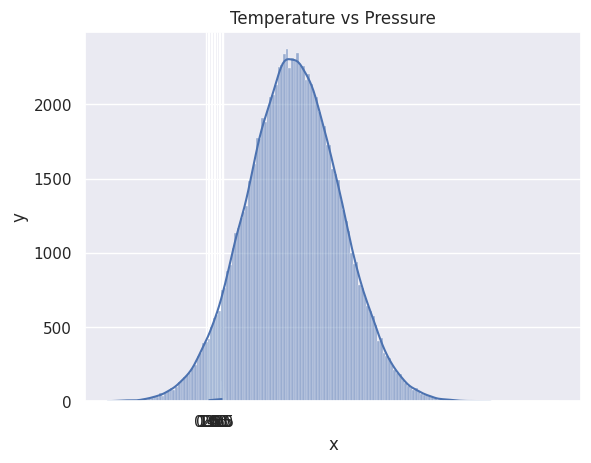

Python code for this plot:
# ------ Statistics ------

# Statistics is the discipline that studies the collection, organization, displaying, analysing,
# interpretation and presentation of data. Statistics is recommended to be a prerequisite for data science
# and machine learning. Statistics is a very broad field but we will focus only on the most relevant part.
# After this challenge, you may go to the web development, data analysis, machine learning and data science path.
# Whatever path you take, at some point in your career you will get data which you may work on.
# Having some statistical knowledge will help you to make decisions based on data.

# ------ Data ------

# Data is any set of characters that is gathered and translated for some purpose, usually analysis.
# It can be any character, including text and numbers, pictures, sound, or video.
# If data is not put in a context, it doesn't make any sense to a human or computer.
# To make sense from data we need to work on the data using different tools.
# The work flow of data analysis, data science or machine learning starts from data.
# Data can be provided from some data source or it can be created. There is structured and unstructured data.
# Data can be found in small or big format. Most of the data types we will get have been covered
# in the file handling section.

# ------ Statistics Module ------

# The Python statistics module provides functions for calculating mathematical statistics of numerical data.
# The module is not intended to be a competitor to third-party libraries such as NumPy, SciPy,
# or proprietary full-featured statistics packages aimed at professional statisticians such as Minitab, SAS
# and Matlab. It is aimed at the level of graphing and scientific calculators.

# ------ NumPy ------

# In the first section we defined Python as a great general-purpose programming language on its own,
# but with the help of other popular libraries (numpy, scipy, matplotlib, pandas etc) it becomes a powerful
# environment for scientific computing.
# NumPy is the core library for scientific computing in Python. It provides a high-performance
# multidimensional array object, and tools for working with arrays.
# So far, we have been using vscode but from now on I would recommend using Jupyter Notebook.
# To access jupyter notebook let's install anaconda. If you are using anaconda most of the common packages
# are included and you don't have to install packages if you installed anaconda.

# [redacted]

# ------ Importing NumPy ------

import numpy as np

# How to check the version of the numpy package
print('numpy:', np.__version__)

# Checking the available methods
print(dir(np))

# ------ Creating NumPy Arrays ------

# --- Int ---
# Create python list
python_list = [1, 2, 3, 4, 5]
# Checking Data Types
print('Type:', type(python_list))  # Type: <class 'list'>
print('python_list:', python_list)  # python_list: [1, 2, 3, 4, 5]

two_d_list = [[0, 1, 2], [3, 4, 5], [6, 7, 8]]
print('two_d_list:', two_d_list)  # two_d_list: [[0, 1, 2], [3, 4, 5], [6, 7, 8]]

# Creating Numpy(Numerical Python) array from python list
numpy_array_from_list_int = np.array(python_list)
print('Type:', type(numpy_array_from_list_int))  # Type: <class 'numpy.ndarray'>
print('numpy_array_from_list_int:', numpy_array_from_list_int)  # numpy_array_from_list_int: [1 2 3 4 5]

# --- Float ---
# Create python list
python_list = [1, 2, 3, 4, 5]
numpy_array_from_list_float = np.array(python_list, dtype=float)
print('numpy_array_from_list_float:', numpy_array_from_list_float)  # numpy_array_from_list_float: [1. 2. 3. 4. 5.]

# --- Boolean ---
numpy_bool_array = np.array([0, 1, -1, 0, 0], dtype=bool)
print(numpy_bool_array) # array([False, True, True, False, False])

# --- Multi-Dimensional Array ---
two_dimensional_list = [[0,1,2], [3,4,5], [6,7,8]]
numpy_two_dimensional_list = np.array(two_dimensional_list)
print(type (numpy_two_dimensional_list))  # <class 'numpy.ndarray'>
print(numpy_two_dimensional_list)  # [[0 1 2][3 4 5][6 7 8]]

# --- Converting Array To List ---
# We can always convert an array back to a python list using tolist()
np_to_list = numpy_array_from_list_int.tolist()
print('Type:', type(np_to_list))  # Type: <class 'list'>
print('1D Array:', np_to_list)  # 1D Array: [1, 2, 3, 4, 5]
print('2D Array:', numpy_two_dimensional_list.tolist())  # 2D Array: [[0, 1, 2], [3, 4, 5], [6, 7, 8]]

# --- Array From Tuple ---
python_tuple = (1, 2, 3, 4, 5)
print('Type:', type(python_tuple))  # Type: <class 'tuple'>
print('Tuple:', python_tuple)  # Tuple: (1, 2, 3, 4, 5)

numpy_array_from_tuple = np.array(python_tuple)
print('Type:', type(numpy_array_from_tuple))  # Type: <class 'numpy.ndarray'>
print('numpy_array_from_tuple:', numpy_array_from_tuple)  # numpy_array_from_tuple: [1 2 3 4 5]

# --- Shape of Numpy Array ---
# The shape method provide the shape of the array as a tuple. The first is the row and the second is the column.
# If the array is just one dimensional it returns the size of the array.
nums = np.array([1, 2, 3, 4, 5])
print(nums)  # [1 2 3 4 5]
print('Shape of nums:', nums.shape)  # Shape of nums: (5,)
print(numpy_two_dimensional_list)  # [[0 1 2], [3 4 5], [6 7 8]]
print('Shape of numpy_two_dimensional_list:', numpy_two_dimensional_list.shape)  # Shape of numpy_two_dimensional_list: (3, 3)
three_by_four_array = np.array([[0, 1, 2, 3], [4, 5, 6, 7], [8, 9, 10, 11]])
print(three_by_four_array)  # [[ 0  1  2  3], [ 4  5  6  7], [ 8  9 10 11]]
print('Shape of three_by_four_array:', three_by_four_array.shape)  # Shape of three_by_four_array: (3, 4)

# --- Data Type of Array ---
# Type of data types: str, int, float, complex, bool, list, None
int_lists = [-3, -2, -1, 0, 1, 2, 3]
int_array = np.array(int_lists)
float_array = np.array(int_lists, dtype=float)
print(int_array)  # [-3 -2 -1  0  1  2  3]
print(int_array.dtype)  # int64
print(float_array)  # [-3. -2. -1.  0.  1.  2.  3.]
print(float_array.dtype)  # float64

# --- Size of Array ---
numpy_array_from_list = np.array([1, 2, 3, 4, 5])
two_dimensional_list = np.array([[0, 1, 2], [3, 4, 5], [6, 7, 8]])
print('list size:', numpy_array_from_list.size)  # list size: 5
print('2D list size:', two_dimensional_list.size)  # 2D list size: 9

# ------ Mathematical Operations Using Numpy ------

# NumPy array is not like exactly like python list. To do mathematical operation in Python list we
# have to loop through the items but numpy can allow to do any mathematical operation without looping.

# --- Addition ---
numpy_array_from_list = np.array([1, 2, 3, 4, 5])
print('Array:', numpy_array_from_list)  # Array: [1 2 3 4 5]
ten_plus_array = numpy_array_from_list + 10
print('Ten plus array:', ten_plus_array)  # Ten plus array: [11 12 13 14 15]

# --- Subtraction ---
numpy_array_from_list = np.array([1, 2, 3, 4, 5])
print('Array:', numpy_array_from_list)  # Array: [1 2 3 4 5]
ten_minus_array = numpy_array_from_list - 10
print('Ten minus array:', ten_minus_array)  # Ten minus array: [-9 -8 -7 -6 -5]

# --- Multiplication ---
numpy_array_from_list = np.array([1, 2, 3, 4, 5])
print('Array:', numpy_array_from_list)  # Array: [1 2 3 4 5]
ten_times_array = numpy_array_from_list * 10
print('Ten times array:', ten_times_array)  # Ten times array: [10 20 30 40 50]

# --- Division ---
numpy_array_from_list = np.array([1, 2, 3, 4, 5])
print('Array:', numpy_array_from_list)  # Array: [1 2 3 4 5]
ten_divide_array = numpy_array_from_list / 10
print('Ten divide array:', ten_divide_array)  # Ten divide array: [0.1 0.2 0.3 0.4 0.5]

# --- Modulus ---
numpy_array_from_list = np.array([1, 2, 3, 4, 5])
print('Array:', numpy_array_from_list)  # Array: [1 2 3 4 5]
mod_three_array = numpy_array_from_list % 3
print('Mod 3 array:', mod_three_array)  # Mod 3 array: [1 2 0 1 2]

# --- Floor Division ---
numpy_array_from_list = np.array([1, 2, 3, 4, 5])
print('Array:', numpy_array_from_list)  # Array: [1 2 3 4 5]
floor_div_array = numpy_array_from_list // 10
print('Floor division array:', floor_div_array)  # Floor division array: [0 0 0 0 0]

# --- Exponential ---
numpy_array_from_list = np.array([1, 2, 3, 4, 5])
print('Array:', numpy_array_from_list)  # Array: [1 2 3 4 5]
squared_array = numpy_array_from_list ** 2
print('Squared array:', squared_array)  # Squared array: [ 1  4  9 16 25]

# ------ Checking Data Types ------

numpy_int_arr = np.array([1, 2, 3, 4])
numpy_float_arr = np.array([1.1, 2.0, 3.2])
numpy_bool_arr = np.array([-3, -2, 0, 1,2,3], dtype='bool')
print(numpy_int_arr.dtype)  # int64
print(numpy_float_arr.dtype)  # float64
print(numpy_bool_arr.dtype)  # bool

# ------ Converting Data Types ------

# --- Int to Float ---
numpy_int_arr = np.array([1, 2, 3, 4], dtype = 'float')
print(numpy_int_arr)  # [1. 2. 3. 4.]

# --- Float to Int ---
numpy_int_arr = np.array([1., 2., 3., 4.], dtype = 'int')
print(numpy_int_arr)  # [1 2 3 4]

# --- Int to Boolean ---
numpy_bool_arr = np.array([-3, -2, 0, 1,2,3], dtype='bool')
print(numpy_bool_arr)  # [False  True  True False False]

# --- Int to String ---
numpy_float_list = np.array([1., 2., 3., 4.])
numpy_float_list = numpy_float_list.astype('int').astype('str')
print(numpy_float_list)  # ['1' '2' '3' '4']

# ------ Multi-Dimensional Arrays ------

two_d_array = np.array([(1, 2, 3), (4, 5, 6), (7, 8, 9)])
print(type(two_d_array))  # <class 'numpy.ndarray'>
print(two_d_array)  # [[1 2 3][4 5 6][7 8 9]]
print('Shape:', two_d_array.shape)  # Shape: (3, 3)
print('Size:', two_d_array.size)  # Size: 9
print('Data Type:', two_d_array.dtype)  # Data Type: int64

# ------ Getting Items From Numpy Array ------

first_row = two_d_array[0]
second_row = two_d_array[1]
third_row = two_d_array[2]
print('First row:', first_row)  # First row: [1 2 3]
print('Second row:', second_row)  # Second row: [4 5 6]
print('Third row:', third_row)  # Third row: [7 8 9]

first_column = two_d_array[:,0]
second_column = two_d_array[:,1]
third_column = two_d_array[:,2]
print('First column:', first_column)  # First column: [1 4 7]
print('Second column:', second_column)  # Second column: [2 5 8]
print('Third column:', third_column)  # Third column: [3 6 9]
print(two_d_array)

# ------ Slicing Numpy Array ------

first_two_rows_and_columns = two_d_array[0:2, 0:2]
print('First two rows and columns:', first_two_rows_and_columns)  # First two rows and columns: [[1 2][4 5]]

# ------ Reversing Positions ------

# --- Reversed Rows ---
reversed_rows = two_d_array[::-1]
print('Reversed rows:', reversed_rows)

# --- Reversed Rows and Columns
reversed_rows_and_columns = two_d_array[::-1, ::-1]
print('Reversed rows and columns:', reversed_rows_and_columns)

# ------ Representing Missing Values ------

# --- Substitutions ---
two_d_with_subs = two_d_array
print('Array:', two_d_with_subs)
two_d_with_subs[1, 1] = 55
two_d_with_subs[2, 2] = 44
print('Array with Subs:', two_d_with_subs)  # Array with Subs: [[ 1  2  3][ 4 55  6][ 7  8 44]]

# --- Numpy Zeroes ---
numpy_zeroes = np.zeros((3,3), dtype='int', order='C')
print(numpy_zeroes)  # [[0 0 0][0 0 0][0 0 0]]

# --- Numpy Ones ---
numpy_ones = np.ones((4,4), dtype='int', order='C')
print(numpy_ones)  # [[1 1 1 1][1 1 1 1][1 1 1 1][1 1 1 1]]

twos = numpy_ones * 2
print(twos)  # [[2 2 2 2][2 2 2 2][2 2 2 2][2 2 2 2]]

# --- Reshape ---
# numpy.reshape(), numpy.flatten()
first_shape  = np.array([(1,2,3), (4,5,6)])
print(first_shape)  # [[1 2 3][4 5 6]]
reshaped = first_shape.reshape(3,2)
print(reshaped)  # [[1 2][3 4][5 6]]
flattened = reshaped.flatten()
print(flattened)  # [1 2 3 4 5 6]

# --- Horizontal Stack ---
np_list_one = np.array([1,2,3])
np_list_two = np.array([4,5,6])
print(np_list_one + np_list_two)  # [5 7 9]
print('Horizontal Append:', np.hstack((np_list_one, np_list_two)))  # Horizontal Append: [1 2 3 4 5 6]

# --- Vertical Stack ---
print('Vertical Append:', np.vstack((np_list_one, np_list_two)))  # Vertical Append: [[1 2 3][4 5 6]]

# ------ Generating Random Numbers ------

# --- Random Floats ---
random_float = np.random.random()
print(random_float)  # 0.3543329957549969
random_floats = np.random.random(5)
print(random_floats)  # [0.97176932 0.60849721 0.05602579 0.38686812 0.71972708]

# --- Random Ints From 0-10 ---
random_int = np.random.randint(0, 11)
print('Random Int 0-10:', random_int)  # Random Int 0-10: 4

# --- Random Ints 2-10, Creating A One Row Array ---
random_int = np.random.randint(2,11, size=4)
print('Random Int 2-10:', random_int)  # Random Int 2-10: [5 5 9 3]

# --- Random Multi-Dimensional Array ---
random_array = np.random.randint(0,11, size=(3,3))
print('Random Array:', random_array)  # Random Array: [[4 8 5][5 9 1][7 1 9]]

# np.random.normal(mu, sigma, size)
normal_array = np.random.normal(79, 15, 80)
print('Normal Array:', normal_array)

# ------ Numpy And Statistics ------

import matplotlib.pyplot as plt
import seaborn as sns

a_set = sns.set()
a_hist_plot = plt.hist(normal_array, color='grey', bins=50)
print(a_set)
print(a_hist_plot)

# ------ Matrix In Numpy ------

four_by_four_matrix = np.matrix(np.ones((4,4), dtype=float))
print(four_by_four_matrix)  # [[1. 1. 1. 1.][1. 1. 1. 1.][1. 1. 1. 1.][1. 1. 1. 1.]]

np.asarray(four_by_four_matrix)[2] = 2
print(four_by_four_matrix)  # [[1. 1. 1. 1.][1. 1. 1. 1.][2. 2. 2. 2.][1. 1. 1. 1.]]

# ------ Numpy Arange() ------

# Sometimes you want to create values that are evenly spaced within a defined interval.
# For instance, you want to create values from 1 to 10; you can use numpy.arange() function
# creating list using range(starting, stop, step)
lst = range(0, 11, 2)
for l in lst:
    print(l)  # 0 2 4 6 8 10

# Similar to range arange numpy.arange(start, stop, step)
whole_numbers = np.arange(0, 20, 1)
print(whole_numbers)  # [ 0  1  2  3  4  5  6  7  8  9 10 11 12 13 14 15 16 17 18 19]

natural_numbers = np.arange(1, 20, 1)
print(natural_numbers)  # [ 1  2  3  4  5  6  7  8  9 10 11 12 13 14 15 16 17 18 19]

odd_numbers = np.arange(1, 20, 2)
print(odd_numbers)  # [ 1  3  5  7  9 11 13 15 17 19]

even_numbers = np.arange(2, 20, 2)
print(even_numbers)  # [ 2  4  6  8 10 12 14 16 18]

# ------ Create A Sequence Of Numbers With Linspace ------

# numpy.linspace()
# numpy.logspace() in Python with Example
# For instance, it can be used to create 10 values from 1 to 5 evenly spaced.
seq = np.linspace(1.0, 5.0, num=10)
print(seq)  # [1.         1.44444444 1.88888889 2.33333333 2.77777778 3.22222222 3.66666667 4.11111111 4.55555556 5.        ]

# Don't include the last value in the interval
seq = np.linspace(1.0, 5.0, num=5, endpoint=False)
print(seq)  # [1.  1.8 2.6 3.4 4.2]

# LogSpace
# LogSpace returns even spaced numbers on a log scale. Logspace has the same parameters as np.linspace.

# numpy.logspace(start, stop, num, endpoint)
log = np.logspace(2, 4.0, num=4)
print(log)  # [  100.           464.15888336  2154.43469003 10000.        ]

# to check the size of an array
x = np.array([1,2,3], dtype=np.complex128)
print(x)  # [1.+0.j 2.+0.j 3.+0.j]
print(type(x))  # <class 'numpy.ndarray'>
print(x.size)  # 3
print(x.itemsize)  # 16

# indexing and Slicing NumPy Arrays in Python
np_list = np.array([(1,2,3), (4,5,6)])
print(np_list)
print('First row: ', np_list[0])  # First row:  [1 2 3]
print('Second row: ', np_list[1])  # Second row:  [4 5 6]
print('First column: ', np_list[:,0])  # First column:  [1 4]
print('Second column: ', np_list[:,1])  # Second column:  [2 5]
print('Third column: ', np_list[:,2])  # Third column:  [3 6]

# ------ Numpy Statistical Functions ------

# NumPy has quite useful statistical functions for finding minimum, maximum, mean, median, percentile,
# standard deviation and variance, etc from the given elements in the array.
np_normal_dis = np.random.normal(5, 0.5, 100)
print('np_normal_dis:', np_normal_dis)
print('two_d_array:', two_d_array)  # two_d_array: [[ 1  2  3][ 4 55  6][ 7  8 44]]

# min, max, mean, median, sd
print('min:', two_d_array.min())  # min: 1
print('max:', two_d_array.max())  # max: 55
print('mean:',two_d_array.mean())  # mean: 14.444444444444445
#print('median: ', two_d_array.median())
print('sd:', two_d_array.std())  # sd: 19.038622213870127

print(two_d_array)
print('Column with minimum: ', np.amin(two_d_array,axis=0))  # Column with minimum:  [1 2 3]
print('Column with maximum: ', np.amax(two_d_array,axis=0))  # Column with maximum:  [ 7 55 44]
print('=== Row ==')
print('Row with minimum: ', np.amin(two_d_array,axis=1))  # Row with minimum:  [1 4 7]
print('Row with maximum: ', np.amax(two_d_array,axis=1))  # Row with maximum:  [ 3 55 44]

# --- Repeating ---

a = [1,2,3]

# Repeat whole of 'a' two times
print('Tile:', np.tile(a, 2))  # Tile: [1 2 3 1 2 3]

# Repeat each element of 'a' two times
print('Repeat:', np.repeat(a, 2))  # Repeat: [1 1 2 2 3 3]

# --- Random ---

# One random number between [0,1)
one_random_num = np.random.random()
one_random_in = np.random
print(one_random_num)  # 0.8293144288750706

# Random numbers between [0,1) of shape 2,3
r = np.random.random(size=[2,3])
print(r)  # [[0.99268356 0.70637227 0.18099757][0.44431778 0.97493693 0.55059064]]

# Random Letters From Choice
print(np.random.choice(['a', 'e', 'i', 'o', 'u'], size=10))  # ['a' 'a' 'o' 'i' 'e' 'e' 'u' 'u' 'o' 'e']

# Random numbers between [0, 1] of shape 2, 2
rand = np.random.rand(2,2)
print(rand)  # [[0.49507489 0.13362751][0.46209256 0.96053697]]

# Natural numbers
rand2 = np.random.randn(2,2)
print(rand2)  # [[-0.19693487  0.75051224][-2.59206327 -0.4031368 ]]

# Random integers between [0, 10) of shape 5,3
rand_int = np.random.randint(0, 10, size=[5,3])
print(rand_int)  # [[6 1 8][2 3 8][1 4 5][5 5 7][2 5 7]]

from scipy import stats
np_normal_dis = np.random.normal(5, 0.5, 1000) # mean, standard deviation, number of samples
print('np_normal_dis:', np_normal_dis)

## min, max, mean, median, sd
print('min:', np.min(np_normal_dis))  # min: 3.3150785765026027
print('max:', np.max(np_normal_dis))  # max: 6.577512272524464
print('mean:', np.mean(np_normal_dis))  # mean: 5.00218675077842
print('median:', np.median(np_normal_dis))  # median: 5.015308402470824
print('mode:', stats.mode(np_normal_dis))  # mode: ModeResult(mode=np.float64(3.3150785765026027), count=np.int64(1))
print('sd:', np.std(np_normal_dis))  # sd: 0.48960742067521784

# Make a graph
plt.hist(np_normal_dis, color="grey", bins=21)
plt.show()

# numpy.dot(): Dot Product in Python using Numpy
# Dot Product
# Numpy is powerful library for matrices computation. For instance, you can compute the dot product with np.dot
# numpy.dot(x, y, out=None)

# --- Linear Algebra ---

# Dot product: product of two arrays
f = np.array([1,2,3])
g = np.array([4,5,3])
# (1*4) + (2*5) + (3*3)
print(np.dot(f, g))  # 23

# --- Matrix Multiplication ---

# Matmul: matruc product of two arrays
h = [[1,2],[3,4]]
i = [[5,6],[7,8]]
# [1,2] [5,6]
# [3,4] [7,8]
# (1*5) + (2*7) = 19
# (1*6) + (2*8) = 22
# (3*5) + (4*7) = 43
# (5*4) + (6*8) = 50
print(np.matmul(h, i))  #[[19 22][43 50]]

# Determinant 2*2 matrix
# 5*8-7*6np.linalg.det(i)
print(np.linalg.det(i))  # -2.000000000000005

z = np.zeros((8,8))
z[1::2,::2] = 1
z[::2,1::2] = 1
print(z)

new_list = [ x + 2 for x in range(0, 11)]
print(new_list)  # [2, 3, 4, 5, 6, 7, 8, 9, 10, 11, 12]

np_arr = np.array(range(0, 11))
print(np_arr + 2)  # [ 2  3  4  5  6  7  8  9 10 11 12]

# We use linear equation for quantities which have linear relationship
temp = np.array([1,2,3,4,5])
pressure = temp * 2 + 5
print(pressure)  # [ 7  9 11 13 15]

plt.plot(temp,pressure)
plt.xlabel('Temperature in oC')
plt.ylabel('Pressure in atm')
plt.title('Temperature vs Pressure')
plt.xticks(np.arange(0, 6, step=0.5))
plt.show()

# To draw the Gaussian normal distribution using numpy.
# As you can see below, the numpy can generate random numbers. To create random sample,
# we need the mean(mu), sigma(standard deviation), number of data points.
mu = 28
sigma = 15
samples = 100000

x = np.random.normal(mu, sigma, samples)
ax = sns.histplot(x, kde=True)
ax.set(xlabel="x", ylabel='y')
plt.show()

# To summarize, the main differences with python lists are:
#
# Arrays support vectorized operations, while lists don’t.
# Once an array is created, you cannot change its size. You will have to create a new array or overwrite the existing one.
# Every array has one and only one dtype. All items in it should be of that dtype.
# An equivalent numpy array occupies much less space than a python list of lists.
# numpy arrays support boolean indexing.